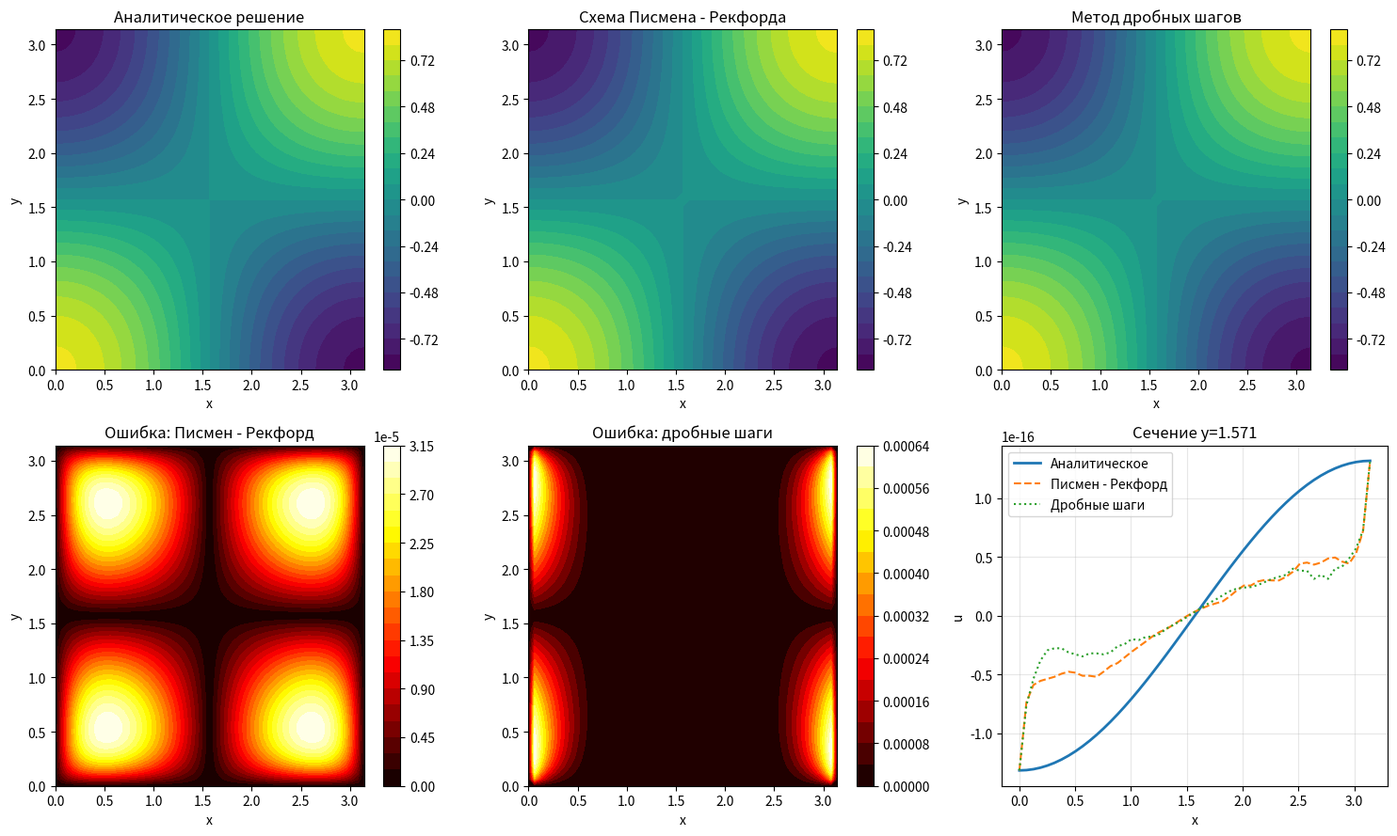

Source code (Python):
# -*- coding: utf-8 -*-
"""
ЛАБОРАТОРНАЯ РАБОТА № 4
Двумерное уравнение теплопроводности. Задача 1, вариант 1:

    u_t = a*(u_xx + u_yy),       0<x<pi, 0<y<pi, 0<t<=T
    u(0,y,t)  = cos(y)*exp(-2*a*t)
    u(pi,y,t) = -cos(y)*exp(-2*a*t)
    u(x,0,t)  = cos(x)*exp(-2*a*t)
    u(x,pi,t) = -cos(x)*exp(-2*a*t)
    u(x,y,0)  = cos(x)*cos(y)

Точное решение: U(x,y,t)=cos(x)*cos(y)*exp(-2*a*t).

Реализованы:
  1) схема переменных направлений Писмена - Рекфорда (ADI);
  2) метод дробных шагов (последовательное неявное решение по x и y).

Главное исправление по сравнению с исходником: в промежуточном слое
схемы Писмена - Рекфорда граничные значения задаются на половинном моменте
времени t_n+tau/2, а не на t_n+tau. Также приведены в порядок проверка
шагов времени, прогонка и комментарии к каждому блоку.
"""

# ============================================================================
# БЛОК 1. БИБЛИОТЕКИ И ПАРАМЕТРЫ ЗАДАЧИ
# ============================================================================
import numpy as np
import matplotlib
matplotlib.use("Agg")  # сохраняем графики в файлы без открытия окон
import matplotlib.pyplot as plt

A_DIFFUSION = 1.0
M1, M2 = 1, 1
LX, LY = np.pi, np.pi
T_FINAL = 0.1


# ============================================================================
# БЛОК 2. ТОЧНОЕ РЕШЕНИЕ И ЧЕТЫРЕ ГРАНИЧНЫХ УСЛОВИЯ
# ============================================================================
def exact_solution(x, y, t):
    """Точное решение задачи 1: cos(m1*x)*cos(m2*y)*exp(-(m1²+m2²)*a*t)."""
    return (
        np.cos(M1 * x) * np.cos(M2 * y)
        * np.exp(-(M1**2 + M2**2) * A_DIFFUSION * t)
    )


def boundary_left(y, t):
    """Значения на левой стороне x=0."""
    return np.cos(M2 * y) * np.exp(-(M1**2 + M2**2) * A_DIFFUSION * t)


def boundary_right(y, t):
    """Значения на правой стороне x=pi."""
    return (-1)**M1 * np.cos(M2 * y) * np.exp(-(M1**2 + M2**2) * A_DIFFUSION * t)


def boundary_bottom(x, t):
    """Значения на нижней стороне y=0."""
    return np.cos(M1 * x) * np.exp(-(M1**2 + M2**2) * A_DIFFUSION * t)


def boundary_top(x, t):
    """Значения на верхней стороне y=pi."""
    return (-1)**M2 * np.cos(M1 * x) * np.exp(-(M1**2 + M2**2) * A_DIFFUSION * t)


def apply_all_boundaries(U, x, y, t):
    """Заполнить значения U на всех четырёх сторонах прямоугольной сетки."""
    U[0, :] = boundary_left(y, t)
    U[-1, :] = boundary_right(y, t)
    U[:, 0] = boundary_bottom(x, t)
    U[:, -1] = boundary_top(x, t)
    # В углах два граничных условия встречаются. В варианте 1 они согласованы.


# ============================================================================
# БЛОК 3. СОЗДАНИЕ СЕТКИ И ПРОВЕРКА ВРЕМЕННОГО ШАГА
# ============================================================================
def make_grid(nx, ny, tau, final_time=T_FINAL):
    """
    Создать координатные сетки и временную сетку.

    Для простоты и точного попадания в конечное время требуем, чтобы
    final_time/tau было целым числом (с небольшой погрешностью округления).
    """
    if nx < 2 or ny < 2 or tau <= 0 or final_time <= 0:
        raise ValueError("Нужно nx>=2, ny>=2, tau>0 и final_time>0.")

    steps_real = final_time / tau
    nt = int(round(steps_real))
    if nt < 1 or not np.isclose(steps_real, nt, rtol=1e-10, atol=1e-10):
        raise ValueError("Выберите tau так, чтобы final_time/tau было целым числом.")

    # Шаги и координаты по двум пространственным направлениям.
    hx = LX / nx
    hy = LY / ny
    x = np.linspace(0.0, LX, nx + 1)
    y = np.linspace(0.0, LY, ny + 1)
    t = np.linspace(0.0, final_time, nt + 1)
    return x, y, t, hx, hy, nt


# ============================================================================
# БЛОК 4. МЕТОД ПРОГОНКИ ДЛЯ ТРЁХДИАГОНАЛЬНОЙ СИСТЕМЫ
# ============================================================================
def solve_tridiagonal(lower, diagonal, upper, rhs):
    """
    Решить трёхдиагональную систему методом прогонки (алгоритм Томаса).

    На каждом шаге прямого хода уравнение преобразуется к виду:
        v[i] = alpha[i]*v[i+1] + beta[i].
    После прямого хода выполняется обратный ход справа налево.

    lower, diagonal, upper - три диагонали матрицы;
    rhs - правая часть.
    """
    n = len(rhs)
    if n == 0 or not (len(lower) == len(diagonal) == len(upper) == n):
        raise ValueError("Неверный размер трёхдиагональной системы.")

    alpha = np.zeros(n, dtype=float)
    beta = np.zeros(n, dtype=float)

    # ------------------------------------------------------------
    # Прямой ход прогонки
    # ------------------------------------------------------------
    denominator = diagonal[0]
    if abs(denominator) < 1e-14:
        raise ZeroDivisionError("Нулевой знаменатель на первом шаге прогонки.")
    alpha[0] = -upper[0] / denominator if n > 1 else 0.0
    beta[0] = rhs[0] / denominator

    for i in range(1, n):
        denominator = diagonal[i] + lower[i] * alpha[i - 1]
        if abs(denominator) < 1e-14:
            raise ZeroDivisionError(f"Нулевой знаменатель на шаге прогонки i={i}.")
        alpha[i] = -upper[i] / denominator if i < n - 1 else 0.0
        beta[i] = (rhs[i] - lower[i] * beta[i - 1]) / denominator

    # ------------------------------------------------------------
    # Обратный ход прогонки
    # ------------------------------------------------------------
    solution = np.zeros(n, dtype=float)
    solution[-1] = beta[-1]
    for i in range(n - 2, -1, -1):
        solution[i] = alpha[i] * solution[i + 1] + beta[i]

    return solution


# ============================================================================
# БЛОК 5. ВСПОМОГАТЕЛЬНОЕ РЕШЕНИЕ СИСТЕМ ВДОЛЬ ОДНОЙ КООРДИНАТЫ
# ============================================================================
def solve_x_line(rhs_line, y_value, t_boundary, hx, nx, coefficient):
    """
    Решить одну строку неизвестных по x при фиксированном y.

    Уравнение имеет вид:
      -q*u_(i-1) + (1+2q)*u_i - q*u_(i+1) = rhs_i.

    Граничные значения по x известны и переносятся в правую часть.
    coefficient обычно равен a*tau/(2*hx^2) для схемы Писмена - Рекфорда
    или a*tau/hx^2 для метода дробных шагов.
    """
    q = coefficient
    lower = np.full(nx - 1, -q, dtype=float)
    diagonal = np.full(nx - 1, 1.0 + 2.0 * q, dtype=float)
    upper = np.full(nx - 1, -q, dtype=float)
    rhs = np.asarray(rhs_line, dtype=float).copy()

    # Известные u(0,y,t) и u(pi,y,t) переносятся в правую часть.
    left_value = boundary_left(y_value, t_boundary)
    right_value = boundary_right(y_value, t_boundary)
    rhs[0] -= lower[0] * left_value
    rhs[-1] -= upper[-1] * right_value

    return solve_tridiagonal(lower, diagonal, upper, rhs)


def solve_y_line(rhs_line, x_value, t_boundary, hy, ny, coefficient):
    """
    Решить один столбец неизвестных по y при фиксированном x.

    Граничные значения снизу и сверху задаются условиями варианта 1.
    """
    q = coefficient
    lower = np.full(ny - 1, -q, dtype=float)
    diagonal = np.full(ny - 1, 1.0 + 2.0 * q, dtype=float)
    upper = np.full(ny - 1, -q, dtype=float)
    rhs = np.asarray(rhs_line, dtype=float).copy()

    bottom_value = boundary_bottom(x_value, t_boundary)
    top_value = boundary_top(x_value, t_boundary)
    rhs[0] -= lower[0] * bottom_value
    rhs[-1] -= upper[-1] * top_value

    return solve_tridiagonal(lower, diagonal, upper, rhs)


# ============================================================================
# БЛОК 6. СХЕМА ПЕРЕМЕННЫХ НАПРАВЛЕНИЙ ПИСМЕНА - РЕКФОРДА (ADI)
# ============================================================================
def solve_peaceman_rachford(nx, ny, tau, initial=None, final_time=T_FINAL, return_history=False):
    """
    Решить двумерное уравнение схемой переменных направлений Писмена - Рекфорда.

    Каждый полный временной шаг состоит из двух полушагов:
      1) неявное решение по x и явное по y;
      2) явное решение по x и неявное по y.

    В промежуточном слое границы должны соответствовать t_n+tau/2.
    В исходном коде они ставились на t_n+tau; это исправлено.
    """
    x, y, t, hx, hy, nt = make_grid(nx, ny, tau, final_time)
    X, Y = np.meshgrid(x, y, indexing="ij")

    # Начальное распределение температуры при t=0.
    if initial is None:
        U = exact_solution(X, Y, 0.0)
    else:
        U = np.asarray(initial, dtype=float).copy()
    if U.shape != (nx + 1, ny + 1):
        raise ValueError("Размер initial не совпадает с размером сетки.")
    apply_all_boundaries(U, x, y, 0.0)

    U_half = np.empty_like(U)
    U_next = np.empty_like(U)
    history = np.empty((nt + 1, nx + 1, ny + 1), dtype=float)
    history[0] = U

    # Коэффициенты половинного шага в направлениях x и y.
    qx = A_DIFFUSION * tau / (2.0 * hx**2)
    qy = A_DIFFUSION * tau / (2.0 * hy**2)

    for n in range(nt):
        t_half = 0.5 * (t[n] + t[n + 1])
        t_next = t[n + 1]

        # --------------------------------------------------------
        # Первый полушаг: (I - tau/2*A_x) U_half = (I + tau/2*A_y) U_old.
        # Для каждой фиксированной строки y решается система по x.
        # --------------------------------------------------------
        apply_all_boundaries(U_half, x, y, t_half)
        for j in range(1, ny):
            rhs = (
                U[1:nx, j]
                + qy * (U[1:nx, j + 1] - 2.0 * U[1:nx, j] + U[1:nx, j - 1])
            )
            U_half[1:nx, j] = solve_x_line(
                rhs, y[j], t_half, hx, nx, qx
            )

        # --------------------------------------------------------
        # Второй полушаг: (I - tau/2*A_y) U_next = (I + tau/2*A_x) U_half.
        # Для каждого фиксированного x решается система по y.
        # --------------------------------------------------------
        apply_all_boundaries(U_next, x, y, t_next)
        for i in range(1, nx):
            rhs = (
                U_half[i, 1:ny]
                + qx * (U_half[i + 1, 1:ny] - 2.0 * U_half[i, 1:ny] + U_half[i - 1, 1:ny])
            )
            U_next[i, 1:ny] = solve_y_line(
                rhs, x[i], t_next, hy, ny, qy
            )

        # Переходим к следующему временному шагу.
        apply_all_boundaries(U_next, x, y, t_next)
        U[:, :] = U_next
        history[n + 1] = U

    if return_history:
        return x, y, history
    return x, y, U


# ============================================================================
# БЛОК 7. МЕТОД ДРОБНЫХ ШАГОВ (ЯНЕНКО)
# ============================================================================
def solve_fractional_steps(nx, ny, tau, initial=None, final_time=T_FINAL, return_history=False):
    """
    Решить двумерное уравнение методом дробных шагов (последовательное расщепление).

    Один полный временной шаг разбивается на два последовательных действия:
      1) решается неявная задача только по x;
      2) решается неявная задача только по y.

    В отличие от схемы Писмена - Рекфорда, здесь каждый одномерный шаг
    использует полный tau. Метод расщепления такого типа имеет первый порядок
    по времени в общем случае.
    """
    x, y, t, hx, hy, nt = make_grid(nx, ny, tau, final_time)
    X, Y = np.meshgrid(x, y, indexing="ij")

    if initial is None:
        U = exact_solution(X, Y, 0.0)
    else:
        U = np.asarray(initial, dtype=float).copy()
    if U.shape != (nx + 1, ny + 1):
        raise ValueError("Размер initial не совпадает с размером сетки.")
    apply_all_boundaries(U, x, y, 0.0)

    U_half = np.empty_like(U)
    U_next = np.empty_like(U)
    history = np.empty((nt + 1, nx + 1, ny + 1), dtype=float)
    history[0] = U

    # Коэффициенты полного дробного шага.
    qx = A_DIFFUSION * tau / hx**2
    qy = A_DIFFUSION * tau / hy**2

    for n in range(nt):
        t_next = t[n + 1]

        # --------------------------------------------------------
        # Первый дробный шаг: неявное решение по x.
        # Для каждой строки y решается своя трёхдиагональная система.
        # --------------------------------------------------------
        apply_all_boundaries(U_half, x, y, t_next)
        for j in range(1, ny):
            rhs = U[1:nx, j].copy()
            U_half[1:nx, j] = solve_x_line(
                rhs, y[j], t_next, hx, nx, qx
            )

        # --------------------------------------------------------
        # Второй дробный шаг: неявное решение по y.
        # Для каждого столбца x решается своя система.
        # --------------------------------------------------------
        apply_all_boundaries(U_next, x, y, t_next)
        for i in range(1, nx):
            rhs = U_half[i, 1:ny].copy()
            U_next[i, 1:ny] = solve_y_line(
                rhs, x[i], t_next, hy, ny, qy
            )

        # Новый слой становится исходным для следующего шага.
        apply_all_boundaries(U_next, x, y, t_next)
        U[:, :] = U_next
        history[n + 1] = U

    if return_history:
        return x, y, history
    return x, y, U


# ============================================================================
# БЛОК 8. ПОСТРОЕНИЕ НАЧАЛЬНОГО И ТОЧНОГО РЕШЕНИЙ, ОШИБКА
# ============================================================================
def build_initial(nx, ny):
    """Создать начальный слой U(x,y,0)=cos(m1*x)*cos(m2*y)."""
    x = np.linspace(0.0, LX, nx + 1)
    y = np.linspace(0.0, LY, ny + 1)
    X, Y = np.meshgrid(x, y, indexing="ij")
    return exact_solution(X, Y, 0.0)


def build_exact(nx, ny, t_final):
    """Построить точное решение на всей сетке в заданный момент времени."""
    x = np.linspace(0.0, LX, nx + 1)
    y = np.linspace(0.0, LY, ny + 1)
    X, Y = np.meshgrid(x, y, indexing="ij")
    return exact_solution(X, Y, t_final)


def compute_error(numerical, t_final):
    """Вычислить максимальную и среднеквадратичную ошибку на сетке."""
    nx, ny = numerical.shape[0] - 1, numerical.shape[1] - 1
    exact = build_exact(nx, ny, t_final)
    error = np.abs(numerical - exact)
    max_error = float(np.max(error))
    rms_error = float(np.sqrt(np.mean(error**2)))
    return max_error, rms_error, error


def print_history_errors(history, tau, title):
    """Напечатать максимальную ошибку на сетке в нескольких временных слоях."""
    nx, ny = history.shape[1] - 1, history.shape[2] - 1
    print(f"Погрешность по времени ({title}):")
    for fraction in (0.0, 0.25, 0.5, 0.75, 1.0):
        index = int(round(fraction * (len(history) - 1)))
        time = index * tau
        exact = build_exact(nx, ny, time)
        error = np.abs(history[index] - exact)
        print(f"  t={time:.4f}: max error={np.max(error):.6e}")


# ============================================================================
# БЛОК 9. ОСНОВНОЙ РАСЧЁТ И ГРАФИКИ
# ============================================================================
def main():
    """Решить задачу двумя методами, сравнить с точным решением и сохранить графики."""
    nx = ny = 50
    tau = 0.001
    x = np.linspace(0.0, LX, nx + 1)
    y = np.linspace(0.0, LY, ny + 1)
    X, Y = np.meshgrid(x, y, indexing="ij")
    initial = build_initial(nx, ny)

    print("Лабораторная работа № 4. Задача 1, вариант 1")
    print(f"a={A_DIFFUSION}, m1={M1}, m2={M2}, T={T_FINAL}")
    print(f"Nx={nx}, Ny={ny}, hx={LX/nx:.6f}, hy={LY/ny:.6f}, tau={tau}")

    # Решение схемой переменных направлений.
    x, y, history_pr = solve_peaceman_rachford(
        nx, ny, tau, initial, return_history=True
    )
    U_pr = history_pr[-1]
    err_pr, rms_pr, error_pr = compute_error(U_pr, T_FINAL)
    print(f"Писмен - Рекфорд: max error={err_pr:.6e}, RMS error={rms_pr:.6e}")
    print_history_errors(history_pr, tau, "Писмен - Рекфорд")

    # Решение методом дробных шагов.
    x, y, history_fs = solve_fractional_steps(
        nx, ny, tau, initial, return_history=True
    )
    U_fs = history_fs[-1]
    err_fs, rms_fs, error_fs = compute_error(U_fs, T_FINAL)
    print(f"Дробные шаги:     max error={err_fs:.6e}, RMS error={rms_fs:.6e}")
    print_history_errors(history_fs, tau, "дробные шаги")

    # Аналитическое решение в момент T.
    U_exact = exact_solution(X, Y, T_FINAL)

    # ------------------------------------------------------------
    # Визуализация: точное решение, два численных решения и ошибки.
    # ------------------------------------------------------------
    fig, axes = plt.subplots(2, 3, figsize=(15, 9))

    images = [
        (U_exact, "Аналитическое решение", "viridis"),
        (U_pr, "Схема Писмена - Рекфорда", "viridis"),
        (U_fs, "Метод дробных шагов", "viridis"),
        (error_pr, "Ошибка: Писмен - Рекфорд", "hot"),
        (error_fs, "Ошибка: дробные шаги", "hot"),
    ]
    for ax, (data, title, color_map) in zip(axes.flat[:5], images):
        image = ax.contourf(X, Y, data, levels=20, cmap=color_map)
        ax.set_title(title)
        ax.set_xlabel("x")
        ax.set_ylabel("y")
        fig.colorbar(image, ax=ax)

    # Шестая панель: сравниваем сечения при y примерно равном pi/2.
    j_mid = ny // 2
    axes[1, 2].plot(x, U_exact[:, j_mid], label="Аналитическое", linewidth=2)
    axes[1, 2].plot(x, U_pr[:, j_mid], "--", label="Писмен - Рекфорд")
    axes[1, 2].plot(x, U_fs[:, j_mid], ":", label="Дробные шаги")
    axes[1, 2].set_title(f"Сечение y={y[j_mid]:.3f}")
    axes[1, 2].set_xlabel("x")
    axes[1, 2].set_ylabel("u")
    axes[1, 2].grid(True, alpha=0.3)
    axes[1, 2].legend()

    fig.tight_layout()
    fig.savefig("lab4_results.png", dpi=150)
    plt.close(fig)
    print("График сохранён: lab4_results.png")


# ============================================================================
# БЛОК 10. ИССЛЕДОВАНИЕ ЗАВИСИМОСТИ ОШИБКИ ОТ hx, hy И tau
# ============================================================================
def convergence_study():
    """Сравнить ошибки обоих методов при изменении пространственного и временного шага."""
    tau_fixed = 0.001
    print("\nЗависимость ошибки от пространственной сетки (tau=0.001):")
    print(f"{'N':>6} {'h':>12} {'Ошибка PR':>16} {'Ошибка дробных шагов':>22}")
    for n in (10, 20, 40, 80):
        initial = build_initial(n, n)
        _, _, U_pr = solve_peaceman_rachford(n, n, tau_fixed, initial)
        _, _, U_fs = solve_fractional_steps(n, n, tau_fixed, initial)
        e_pr, _, _ = compute_error(U_pr, T_FINAL)
        e_fs, _, _ = compute_error(U_fs, T_FINAL)
        print(f"{n:6d} {LX/n:12.6f} {e_pr:16.6e} {e_fs:22.6e}")

    print("\nЗависимость ошибки от временного шага (Nx=Ny=40):")
    n = 40
    initial = build_initial(n, n)
    print(f"{'tau':>10} {'Ошибка PR':>16} {'Ошибка дробных шагов':>22}")
    for tau in (0.01, 0.005, 0.002, 0.001, 0.0005):
        _, _, U_pr = solve_peaceman_rachford(n, n, tau, initial)
        _, _, U_fs = solve_fractional_steps(n, n, tau, initial)
        e_pr, _, _ = compute_error(U_pr, T_FINAL)
        e_fs, _, _ = compute_error(U_fs, T_FINAL)
        print(f"{tau:10.5f} {e_pr:16.6e} {e_fs:22.6e}")


# ============================================================================
# БЛОК 11. ТОЧКА ВХОДА В ПРОГРАММУ
# ============================================================================
if __name__ == "__main__":
    main()
    convergence_study()
